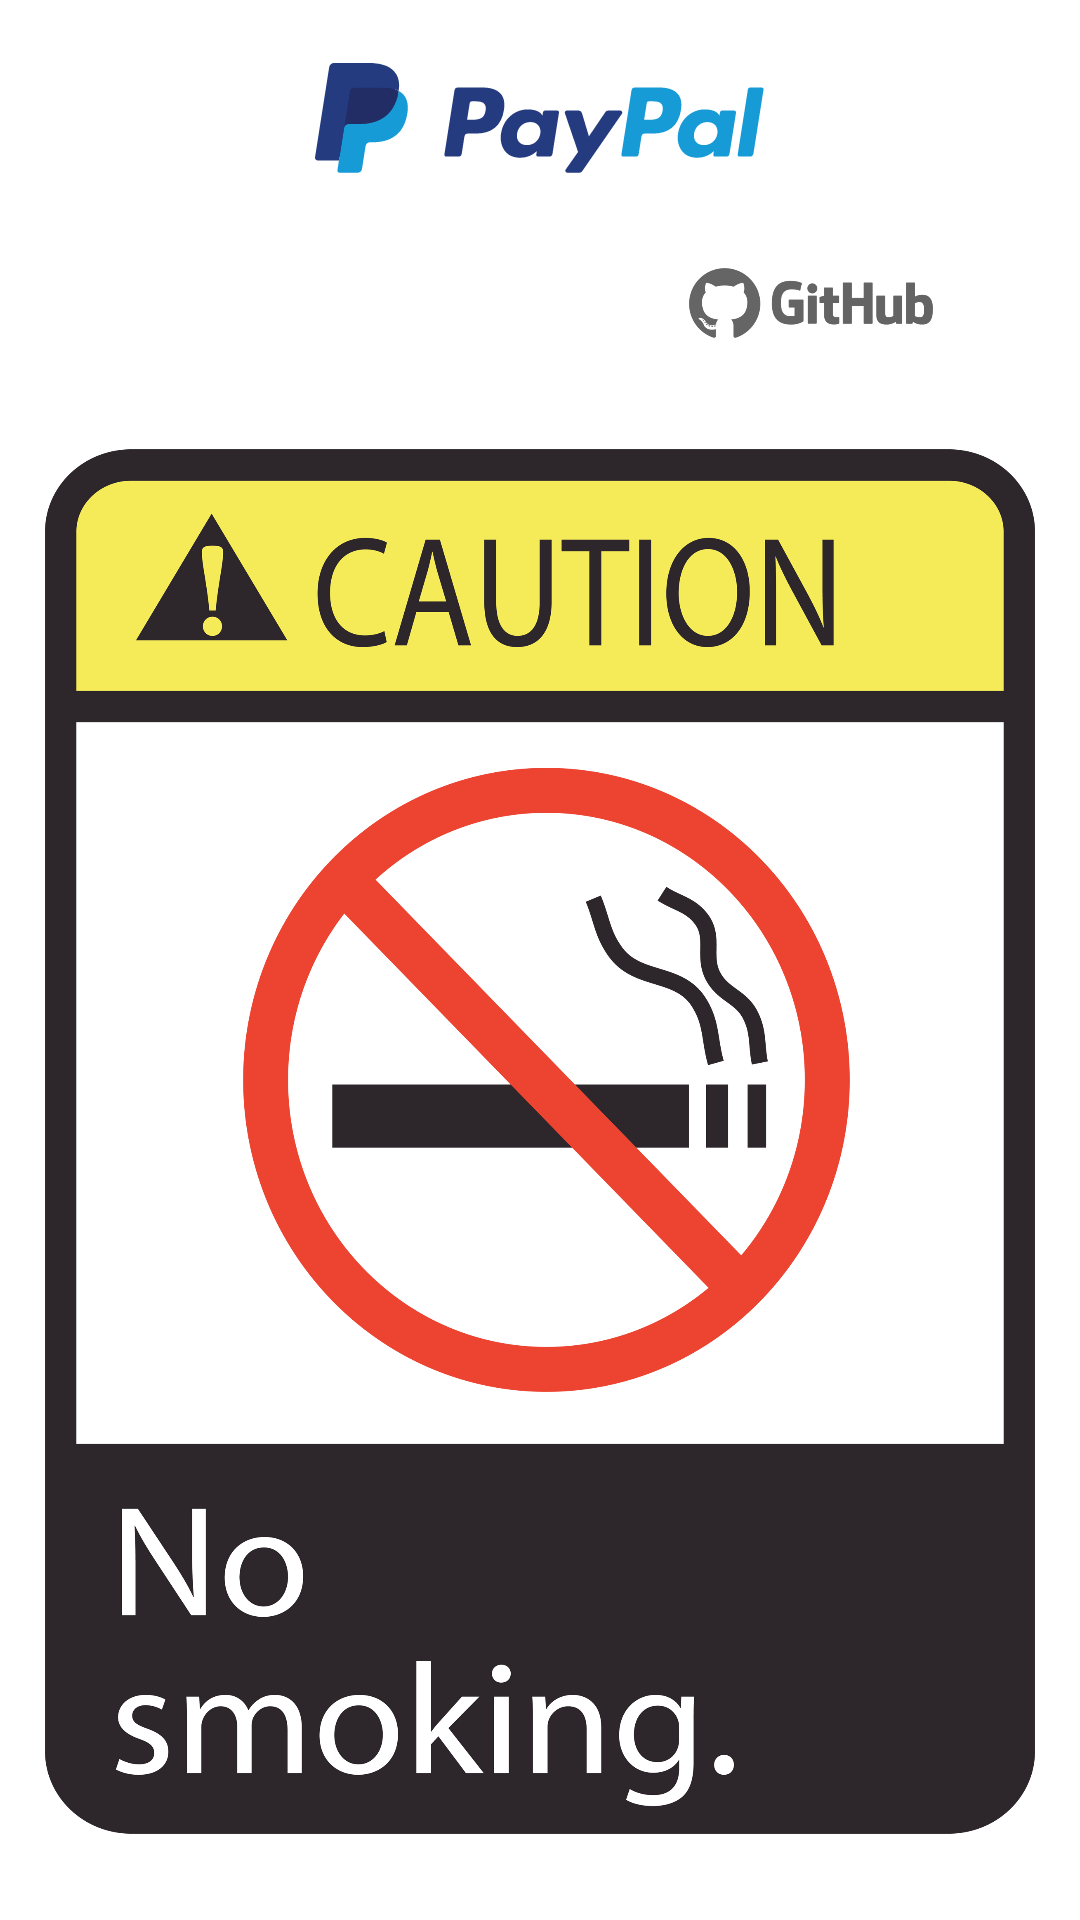

Reconstruct the res/layout file that produces this screen, plus the resources it refers to.
<!-- AndroidManifest.xml: application theme AppTheme -->
<!-- res/layout/fragment_info.xml -->
<?xml version="1.0" encoding="utf-8"?>
<androidx.constraintlayout.widget.ConstraintLayout xmlns:android="http://schemas.android.com/apk/res/android"
    xmlns:app="http://schemas.android.com/apk/res-auto"
    xmlns:tools="http://schemas.android.com/tools"
    android:layout_width="match_parent"
    android:layout_height="match_parent"
    tools:context=".ui.info.InfoFragment">

    <View
        android:id="@+id/divider3"
        android:layout_width="1dp"
        android:layout_height="0dp"
        android:layout_marginTop="1dp"
        android:layout_marginBottom="1dp"
        android:background="@android:color/transparent"
        app:layout_constraintBottom_toBottomOf="parent"
        app:layout_constraintEnd_toEndOf="parent"
        app:layout_constraintStart_toStartOf="parent"
        app:layout_constraintTop_toTopOf="parent" />

    <ImageView
        android:id="@+id/btn_paypal"
        android:layout_width="0dp"
        android:layout_height="40dp"
        android:layout_marginStart="5dp"
        android:layout_marginTop="20dp"
        android:layout_marginEnd="5dp"
        app:layout_constraintEnd_toEndOf="parent"
        app:layout_constraintHorizontal_bias="0.0"
        app:layout_constraintStart_toStartOf="parent"
        app:layout_constraintTop_toTopOf="@+id/divider3"
        app:srcCompat="@drawable/paypal" />

    <ImageView
        android:id="@+id/btn_github"
        android:layout_width="0dp"
        android:layout_height="40dp"
        android:layout_marginStart="8dp"
        android:layout_marginTop="20dp"
        android:layout_marginEnd="8dp"
        app:layout_constraintEnd_toEndOf="parent"
        app:layout_constraintHorizontal_bias="1.0"
        app:layout_constraintStart_toEndOf="@+id/divider3"
        app:layout_constraintTop_toBottomOf="@+id/btn_paypal"
        app:srcCompat="@drawable/github_logo" />

    <ImageView
        android:id="@+id/btn_telegram"
        android:layout_width="0dp"
        android:layout_height="40dp"
        android:layout_marginStart="5dp"
        android:layout_marginTop="20dp"
        android:layout_marginEnd="5dp"
        app:layout_constraintEnd_toStartOf="@+id/divider3"
        app:layout_constraintHorizontal_bias="1.0"
        app:layout_constraintStart_toStartOf="parent"
        app:layout_constraintTop_toBottomOf="@+id/btn_paypal"
        app:srcCompat="@drawable/t_logo" />

    <ImageView
        android:layout_width="0dp"
        android:layout_height="0dp"
        android:layout_margin="15dp"
        android:src="@drawable/quitsmoking"
        app:layout_constraintBottom_toBottomOf="parent"
        app:layout_constraintEnd_toEndOf="parent"
        app:layout_constraintHorizontal_bias="1.0"
        app:layout_constraintStart_toStartOf="parent"
        app:layout_constraintTop_toBottomOf="@+id/btn_telegram" />
</androidx.constraintlayout.widget.ConstraintLayout>
<!-- resources referenced by this layout -->
<resources>
  <!-- drawable github_logo: png bitmap (drawable, 21340 bytes) -->
  <!-- drawable paypal: vector/xml drawable (drawable, 5072 chars, omitted) -->
  <!-- drawable quitsmoking: png bitmap (drawable, 312828 bytes) -->
  <style name="AppTheme" parent="Theme.MaterialComponents.DayNight.DarkActionBar">
          <item name="colorPrimary">@color/colorPrimary</item>
          <item name="colorPrimaryDark">@color/colorPrimaryDark</item>
          <item name="colorAccent">@color/colorAccent</item>
      </style>
  <color name="colorPrimary">#BF000000</color>
  <color name="colorPrimaryDark">#000000</color>
  <color name="colorAccent">#FF5722</color>
</resources>
